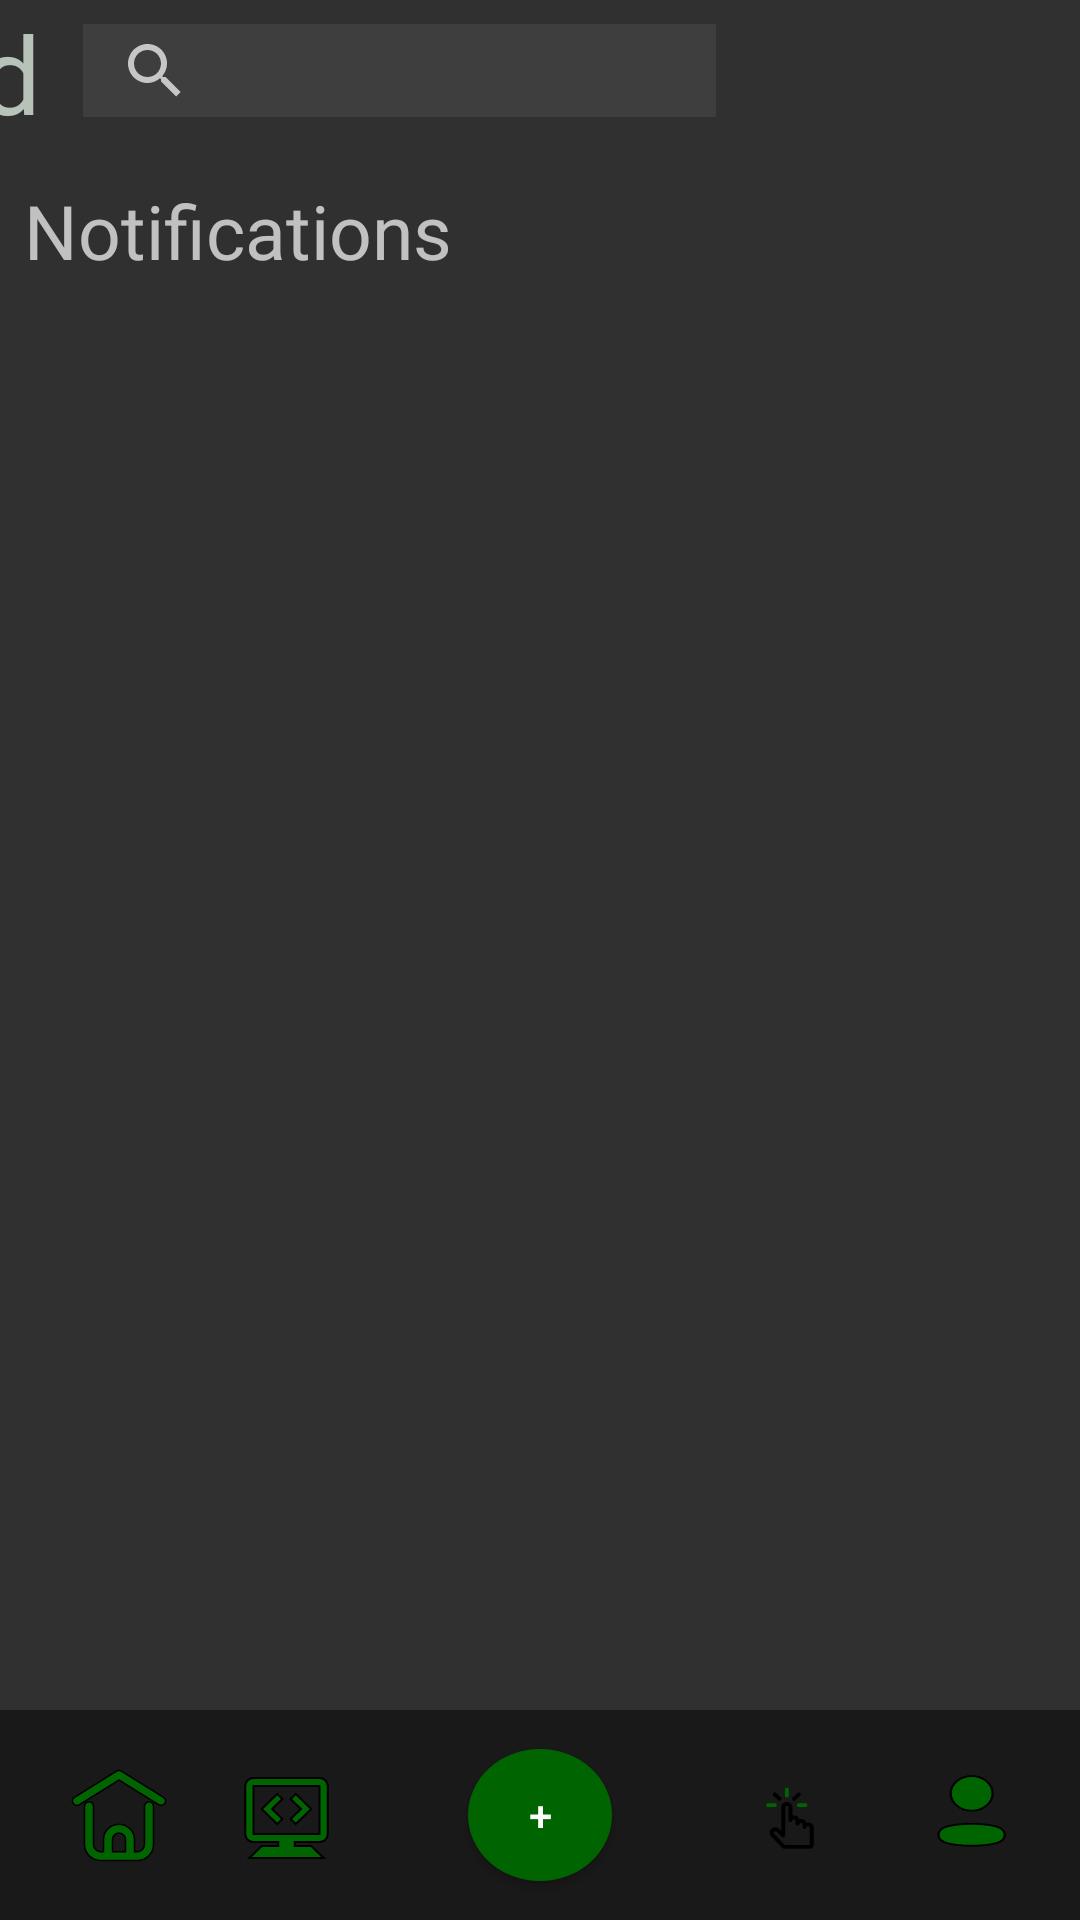

The Android layout XML behind this screen, and the referenced resources:
<!-- AndroidManifest.xml: application theme Theme.Design -->
<!-- res/layout/activity_notifications.xml -->
<?xml version="1.0" encoding="utf-8"?>
<androidx.constraintlayout.widget.ConstraintLayout xmlns:android="http://schemas.android.com/apk/res/android"
    xmlns:app="http://schemas.android.com/apk/res-auto"
    xmlns:tools="http://schemas.android.com/tools"
    android:id="@+id/coordinatorLayout"
    android:layout_width="match_parent"
    android:layout_height="match_parent"
    tools:context=".NotificationPage">

    <LinearLayout
        android:id="@+id/linearLayout4"
        android:layout_width="0dp"
        android:layout_height="wrap_content"
        android:orientation="horizontal"
        app:layout_constraintEnd_toEndOf="parent"
        app:layout_constraintStart_toStartOf="parent"
        app:layout_constraintTop_toBottomOf="@+id/linearLayout3">

        <TextView
            android:id="@+id/textView"
            android:layout_width="wrap_content"
            android:layout_height="wrap_content"
            android:layout_marginStart="8dp"
            android:layout_marginLeft="8dp"
            android:layout_weight="1"
            android:fontFamily="@font/poppins_semibold"
            android:text="Notifications"
            android:textSize="25sp" />
    </LinearLayout>

    <LinearLayout
        android:id="@+id/linearLayout3"
        android:layout_width="403dp"
        android:layout_height="60dp"
        android:orientation="horizontal"
        app:layout_constraintEnd_toEndOf="parent"
        app:layout_constraintStart_toStartOf="parent"
        app:layout_constraintTop_toTopOf="parent">

        <TextView
            android:id="@+id/logoBlink2"
            android:layout_width="wrap_content"
            android:layout_height="wrap_content"
            android:fontFamily="@font/poppins_semibold"
            android:text="@string/Logop1"
            android:textColor="#4AAC24"
            android:textSize="32sp" />

        <TextView
            android:id="@+id/homeLogo2"
            android:layout_width="wrap_content"
            android:layout_height="wrap_content"
            android:layout_marginEnd="4dp"
            android:layout_marginRight="4dp"
            android:fontFamily="@font/poppins_semibold"
            android:text="@string/logov2"
            android:textColor="#B7C3B8"
            android:textSize="36sp" />

        <SearchView
            android:id="@+id/searchView2"
            android:layout_width="211dp"
            android:layout_height="31dp"
            android:layout_marginStart="10dp"
            android:layout_marginLeft="10dp"
            android:layout_marginTop="8dp"
            android:background="#3E3E3E" />
    </LinearLayout>

    <androidx.recyclerview.widget.RecyclerView
        android:id="@+id/notifAdapter"
        android:layout_width="411dp"
        android:layout_height="589dp"
        app:layout_constraintBottom_toBottomOf="parent"
        app:layout_constraintEnd_toEndOf="parent"
        app:layout_constraintHorizontal_bias="0.0"
        app:layout_constraintStart_toStartOf="parent"
        app:layout_constraintTop_toBottomOf="@+id/linearLayout4"
        app:layout_constraintVertical_bias="0.0"
        tools:listitem="@layout/recycler_view_item_2" />

    <com.google.android.material.bottomnavigation.BottomNavigationView
        android:id="@+id/bottomNavigationView"
        android:layout_width="0dp"
        android:layout_height="70dp"
        android:layout_marginTop="541dp"
        app:layout_constraintBottom_toBottomOf="parent"
        app:layout_constraintEnd_toEndOf="parent"
        app:layout_constraintHorizontal_bias="1.0"
        app:layout_constraintStart_toStartOf="parent"
        app:layout_constraintTop_toTopOf="@+id/notifAdapter"
        app:layout_constraintVertical_bias="1.0">

        <androidx.constraintlayout.widget.ConstraintLayout
            android:layout_width="match_parent"
            android:layout_height="match_parent"
            android:background="#191919">

            <Button
                android:id="@+id/NPost_Btn"
                android:layout_width="48dp"
                android:layout_height="44dp"
                android:background="@drawable/rounded_button"
                android:enabled="true"
                android:text="+"
                android:textColor="#FFFFFF"
                app:layout_constraintBottom_toBottomOf="parent"
                app:layout_constraintEnd_toEndOf="parent"
                app:layout_constraintStart_toStartOf="parent"
                app:layout_constraintTop_toTopOf="parent"
                tools:ignore="HardcodedText" />

            <Button
                android:id="@+id/Nnav_Coding"
                android:layout_width="33dp"
                android:layout_height="32dp"
                android:layout_marginEnd="44dp"
                android:layout_marginRight="44dp"
                android:background="@drawable/ic_coding"
                app:layout_constraintBottom_toBottomOf="parent"
                app:layout_constraintEnd_toStartOf="@+id/NPost_Btn"
                app:layout_constraintTop_toTopOf="parent"
                app:layout_constraintVertical_bias="0.526" />

            <Button
                android:id="@+id/Nnav_Home"
                android:layout_width="32dp"
                android:layout_height="31dp"
                android:background="@drawable/ic_home"
                app:layout_constraintBottom_toBottomOf="parent"
                app:layout_constraintEnd_toStartOf="@+id/Nnav_Coding"
                app:layout_constraintStart_toStartOf="parent"
                app:layout_constraintTop_toTopOf="parent" />

            <Button
                android:id="@+id/Nnav_Notifs"
                android:layout_width="33dp"
                android:layout_height="32dp"
                android:layout_marginStart="44dp"
                android:layout_marginLeft="44dp"
                android:background="@drawable/ic_notifications"
                app:layout_constraintBottom_toBottomOf="parent"
                app:layout_constraintStart_toEndOf="@+id/NPost_Btn"
                app:layout_constraintTop_toTopOf="parent"
                app:layout_constraintVertical_bias="0.526" />

            <Button
                android:id="@+id/Nnav_Profile"
                android:layout_width="35dp"
                android:layout_height="29dp"
                android:layout_marginStart="8dp"
                android:layout_marginLeft="8dp"
                android:background="@drawable/ic_profile"
                app:layout_constraintBottom_toBottomOf="parent"
                app:layout_constraintEnd_toEndOf="parent"
                app:layout_constraintStart_toEndOf="@+id/Nnav_Notifs"
                app:layout_constraintTop_toTopOf="parent"
                app:layout_constraintVertical_bias="0.463" />
        </androidx.constraintlayout.widget.ConstraintLayout>

    </com.google.android.material.bottomnavigation.BottomNavigationView>

</androidx.constraintlayout.widget.ConstraintLayout>
<!-- resources referenced by this layout -->
<resources>
  <!-- drawable ic_coding (drawable) -->
  <vector android:height="33dp" android:viewportHeight="24"
      android:viewportWidth="24" android:width="33dp" xmlns:android="http://schemas.android.com/apk/res/android">
      <path
         android:strokeColor="#000000"
          android:strokeWidth=".5" android:fillColor="#006400" android:pathData="M4,2c-1.105,0 -2,0.895 -2,2v12c0,1.105 0.895,2 2,2h6v1L6,19l-3,3h18l-3,-3h-4v-1h6c1.105,0 2,-0.895 2,-2L22,4c0,-1.105 -0.895,-2 -2,-2zM4,4h16v12L4,16zM9.75,6L6,9.75l3.75,3.75L11,12.25l-2.5,-2.5 2.5,-2.5zM14.25,6L13,7.25l2.5,2.5 -2.5,2.5 1.25,1.25L18,9.75z"/>
  </vector>
  <!-- drawable ic_home (drawable) -->
  <vector xmlns:android="http://schemas.android.com/apk/res/android"
      android:width="32dp"
      android:height="32dp"
      android:viewportWidth="32"
      android:viewportHeight="32">
    <path
        android:fillColor="#006400"
        android:strokeColor="#000000"
        android:strokeWidth=".5"
        android:pathData="M30.8115,9.7385l-14.0005,-9c-0.4941,-0.3184 -1.1279,-0.3184 -1.6221,0l-14,9c-0.6968,0.4482 -0.8989,1.376 -0.4507,2.0732c0.4473,0.6953 1.375,0.8965 2.0728,0.4502l13.189,-8.4785l13.1885,8.4785c0.251,0.1611 0.5322,0.2383 0.8105,0.2383c0.4932,0 0.9766,-0.2432 1.2627,-0.6885C31.7099,11.1145 31.5078,10.1868 30.8115,9.7385z"/>
    <path
        android:fillColor="#006400"
        android:strokeWidth=".5"
        android:strokeColor="#000000"
        android:pathData="M26,11.2913c-0.8281,0 -1.5,0.6719 -1.5,1.5v13.209c0,1.3789 -1.1211,2.5 -2.5,2.5h-0.8389v-4.2988c0,-2.8457 -2.3154,-5.1611 -5.1611,-5.1611s-5.1606,2.3154 -5.1606,5.1611v4.2988H10c-1.3784,0 -2.5,-1.1211 -2.5,-2.5V12.7913c0,-0.8281 -0.6714,-1.5 -1.5,-1.5s-1.5,0.6719 -1.5,1.5v13.209c0,3.0322 2.4673,5.5 5.5,5.5h12c3.0322,0 5.5,-2.4678 5.5,-5.5V12.7913C27.5,11.9631 26.8281,11.2913 26,11.2913zM13.8393,28.5002v-4.2988c0,-1.1914 0.9692,-2.1611 2.1606,-2.1611s2.1611,0.9697 2.1611,2.1611v4.2988H13.8393z"/>
  </vector>
  <!-- drawable ic_notifications: vector/xml drawable (drawable, 2306 chars, omitted) -->
  <!-- drawable ic_profile (drawable) -->
  <vector xmlns:android="http://schemas.android.com/apk/res/android"
      android:width="24dp"
      android:height="24dp"
      android:viewportWidth="24"
      android:viewportHeight="24">
    <path
        android:pathData="M11.579,7.278m-4.778,0a4.778,4.778 0,1 1,9.556 0a4.778,4.778 0,1 1,-9.556 0"
        android:strokeLineJoin="round"
        android:strokeWidth=".5"
        android:fillColor="#006400"
        android:strokeColor="#000000"
        android:strokeLineCap="round"/>
    <path
        android:pathData="M4,18.7014C3.9987,18.3655 4.0739,18.0337 4.2197,17.7311C4.6774,16.8158 5.968,16.3307 7.0389,16.111C7.8113,15.9462 8.5943,15.836 9.3822,15.7815C10.8408,15.6533 12.3079,15.6533 13.7666,15.7815C14.5544,15.8367 15.3374,15.9468 16.1099,16.111C17.1808,16.3307 18.4714,16.77 18.9291,17.7311C19.2224,18.3479 19.2224,19.064 18.9291,19.6808C18.4714,20.6419 17.1808,21.0812 16.1099,21.2918C15.3384,21.4634 14.5551,21.5766 13.7666,21.6304C12.5794,21.7311 11.3866,21.7494 10.1968,21.6854C9.9222,21.6854 9.6568,21.6854 9.3822,21.6304C8.5966,21.5773 7.8163,21.4641 7.0481,21.2918C5.968,21.0812 4.6865,20.6419 4.2197,19.6808C4.0746,19.3747 3.9996,19.0401 4,18.7014Z"
        android:strokeLineJoin="round"
        android:strokeWidth=".5"
        android:fillColor="#006400"
        android:strokeColor="#000000"
        android:strokeLineCap="round"/>
  </vector>
  <!-- drawable rounded_button (drawable) -->
  <?xml version="1.0" encoding="utf-8"?>
  <selector xmlns:android="http://schemas.android.com/apk/res/android">
      <item android:state_pressed = "false">
          <shape android:shape="oval">
              <solid android:color="#006400"/>
          </shape>
      </item>
      <item android:state_pressed = "true">
          <shape android:shape="oval">
              <solid android:color="#4CAF50"/>
          </shape>
      </item>
  
  </selector>
  <string name="Logop1">_</string>
  <string name="logov2">d</string>
</resources>
